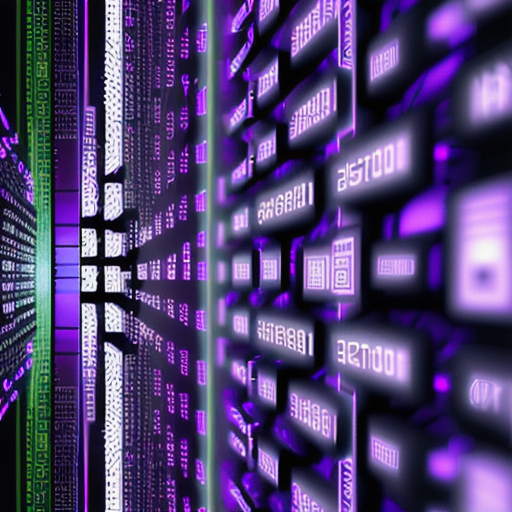
Generation parameters embedded in this image by AUTOMATIC1111 Stable Diffusion web UI or a fork of it (Forge, ...) (PNG 'parameters' text chunk):
cryptography, digital art, modern, photorealistic, blockchain, connected blocks, crypto currency, bitcoin, connected, computers, servers, internet, distributed ledger, consensus,  purple, soft glow
Steps: 20, Sampler: DPM++ 2M Karras, CFG scale: 8, Seed: 215807693, Size: 512x512, Model hash: 81086e2b3f, Model: Realistic_Vision_V2.0, Version: v1.7.0